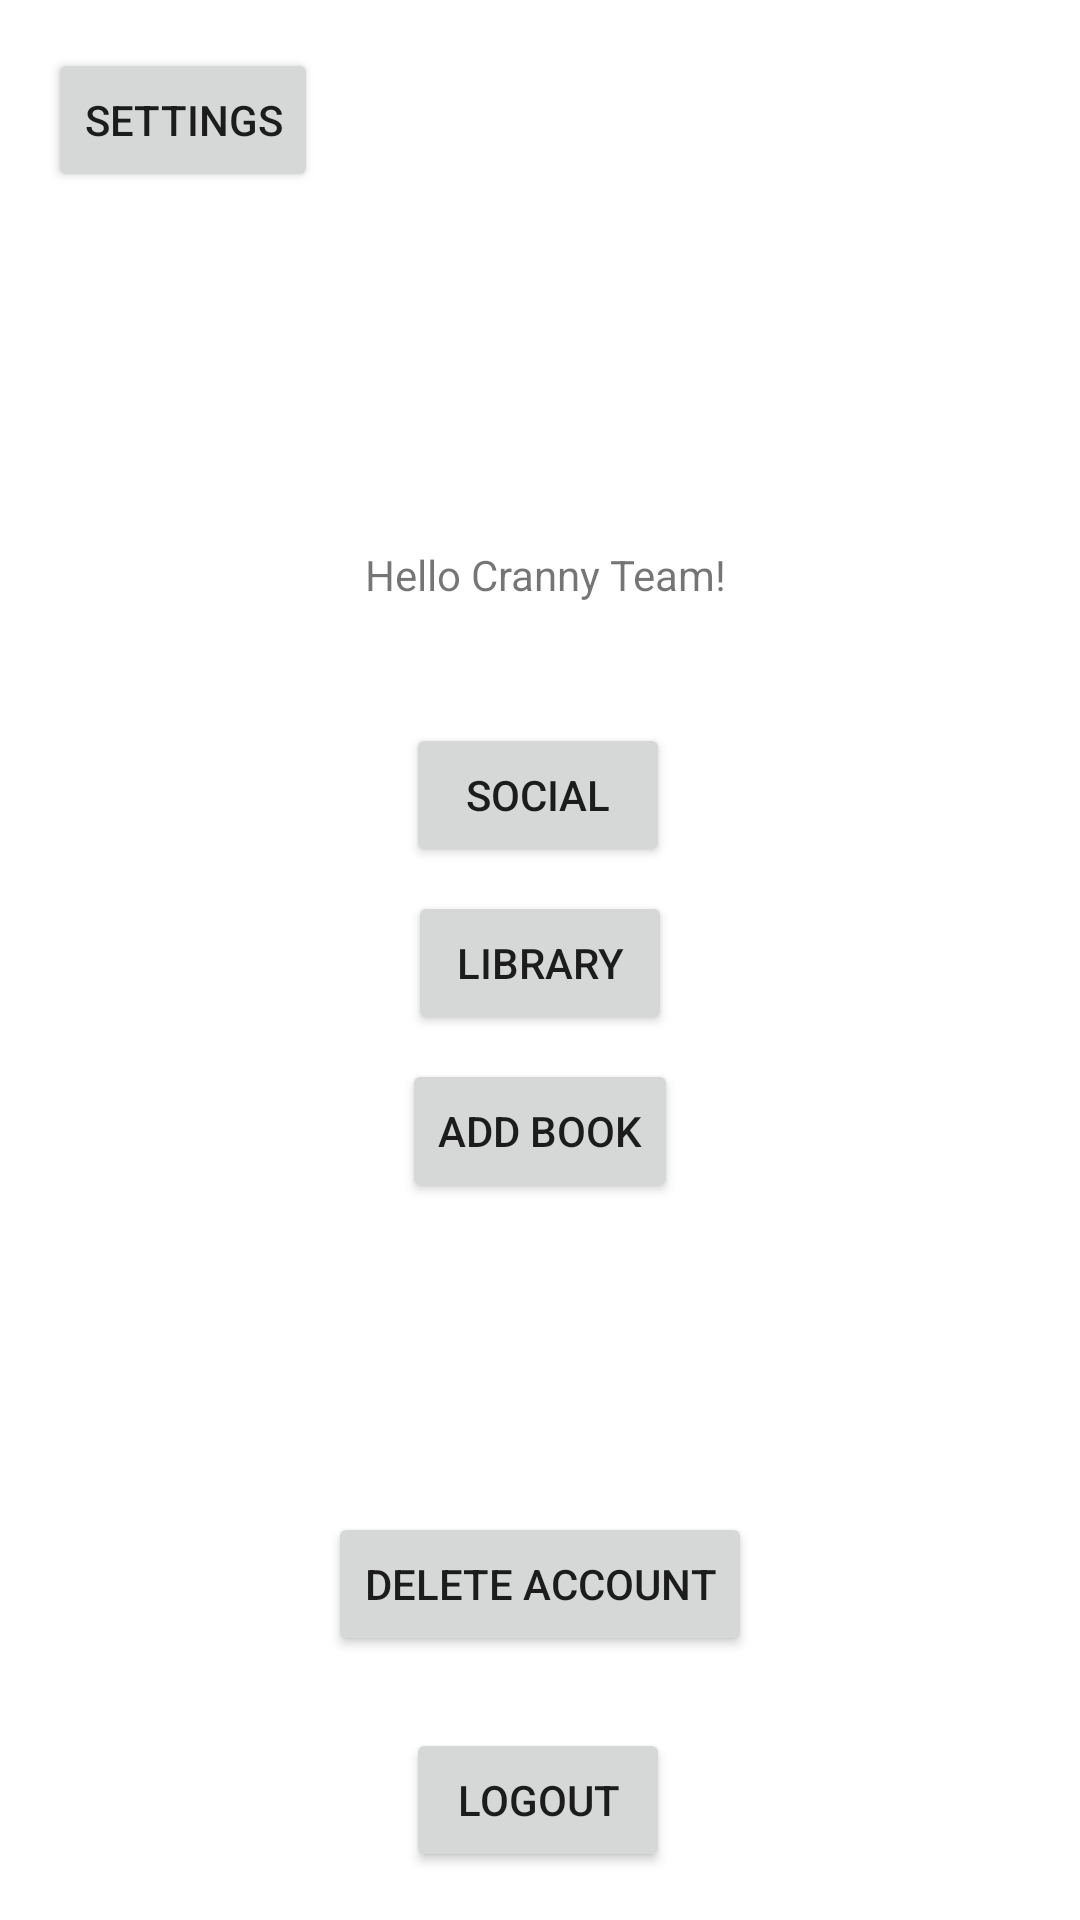

Here is an Android app screen rendered from its layout file. Give the layout XML and the strings, colors and styles it references.
<!-- AndroidManifest.xml: application theme Theme.Cranny -->
<!-- res/layout/activity_main.xml -->
<?xml version="1.0" encoding="utf-8"?>
<androidx.constraintlayout.widget.ConstraintLayout xmlns:android="http://schemas.android.com/apk/res/android"
    xmlns:app="http://schemas.android.com/apk/res-auto"
    xmlns:tools="http://schemas.android.com/tools"
    android:layout_width="match_parent"
    android:layout_height="match_parent"
    tools:context=".MainActivity">

    <TextView
        android:id="@+id/textView"
        android:layout_width="wrap_content"
        android:layout_height="wrap_content"
        android:text="Hello Cranny Team!"
        app:layout_constraintBottom_toBottomOf="parent"
        app:layout_constraintEnd_toEndOf="parent"
        app:layout_constraintHorizontal_bias="0.508"
        app:layout_constraintStart_toStartOf="parent"
        app:layout_constraintTop_toTopOf="parent"
        app:layout_constraintVertical_bias="0.293" />

    <Button
        android:id="@+id/bLogout"
        android:layout_width="wrap_content"
        android:layout_height="wrap_content"
        android:layout_marginBottom="16dp"
        android:text="Logout"
        app:layout_constraintBottom_toBottomOf="parent"
        app:layout_constraintEnd_toEndOf="parent"
        app:layout_constraintHorizontal_bias="0.498"
        app:layout_constraintStart_toStartOf="parent" />

    <Button
        android:id="@+id/bSocial"
        android:layout_width="wrap_content"
        android:layout_height="wrap_content"
        android:layout_marginTop="40dp"
        android:text="Social"
        app:layout_constraintEnd_toEndOf="parent"
        app:layout_constraintHorizontal_bias="0.498"
        app:layout_constraintStart_toStartOf="parent"
        app:layout_constraintTop_toBottomOf="@+id/textView" />

    <Button
        android:id="@+id/bLibrary"
        android:layout_width="wrap_content"
        android:layout_height="wrap_content"
        android:layout_marginTop="8dp"
        android:text="Library"
        app:layout_constraintEnd_toEndOf="parent"
        app:layout_constraintStart_toStartOf="parent"
        app:layout_constraintTop_toBottomOf="@+id/bSocial" />

    <Button
        android:id="@+id/bAddBook"
        android:layout_width="wrap_content"
        android:layout_height="wrap_content"
        android:layout_marginTop="8dp"
        android:text="Add Book"
        app:layout_constraintEnd_toEndOf="parent"
        app:layout_constraintStart_toStartOf="parent"
        app:layout_constraintTop_toBottomOf="@+id/bLibrary" />

    <Button
        android:id="@+id/bDeleteAccount"
        android:layout_width="wrap_content"
        android:layout_height="wrap_content"
        android:layout_marginBottom="24dp"
        android:text="Delete Account"
        app:layout_constraintBottom_toTopOf="@+id/bLogout"
        app:layout_constraintEnd_toEndOf="parent"
        app:layout_constraintStart_toStartOf="parent" />

    <Button
        android:id="@+id/settingsButton"
        android:layout_width="wrap_content"
        android:layout_height="wrap_content"
        android:layout_marginStart="16dp"
        android:layout_marginTop="16dp"
        android:text="Settings"
        app:layout_constraintStart_toStartOf="parent"
        app:layout_constraintTop_toTopOf="parent" />


</androidx.constraintlayout.widget.ConstraintLayout>
<!-- resources referenced by this layout -->
<resources>
  <style name="Theme.Cranny" parent="Theme.MaterialComponents.DayNight.NoActionBar">
          
          <item name="colorPrimary">@color/cranny_mid_green</item>
          <item name="colorPrimaryVariant">@color/cranny_mid_green</item>
          <item name="colorOnPrimary">@color/cranny_gold</item>
          
          <item name="colorSecondary">@color/cranny_purple</item>
          <item name="colorSecondaryVariant">@color/cranny_purple</item>
          <item name="colorOnSecondary">@color/cranny_gold</item>
          
          <item name="android:statusBarColor">@color/cranny_mid_green</item>
          
      </style>
  <color name="cranny_mid_green">#5a6e5a</color>
  <color name="cranny_gold">#a4900c</color>
  <color name="cranny_purple">#5E4173</color>
</resources>
